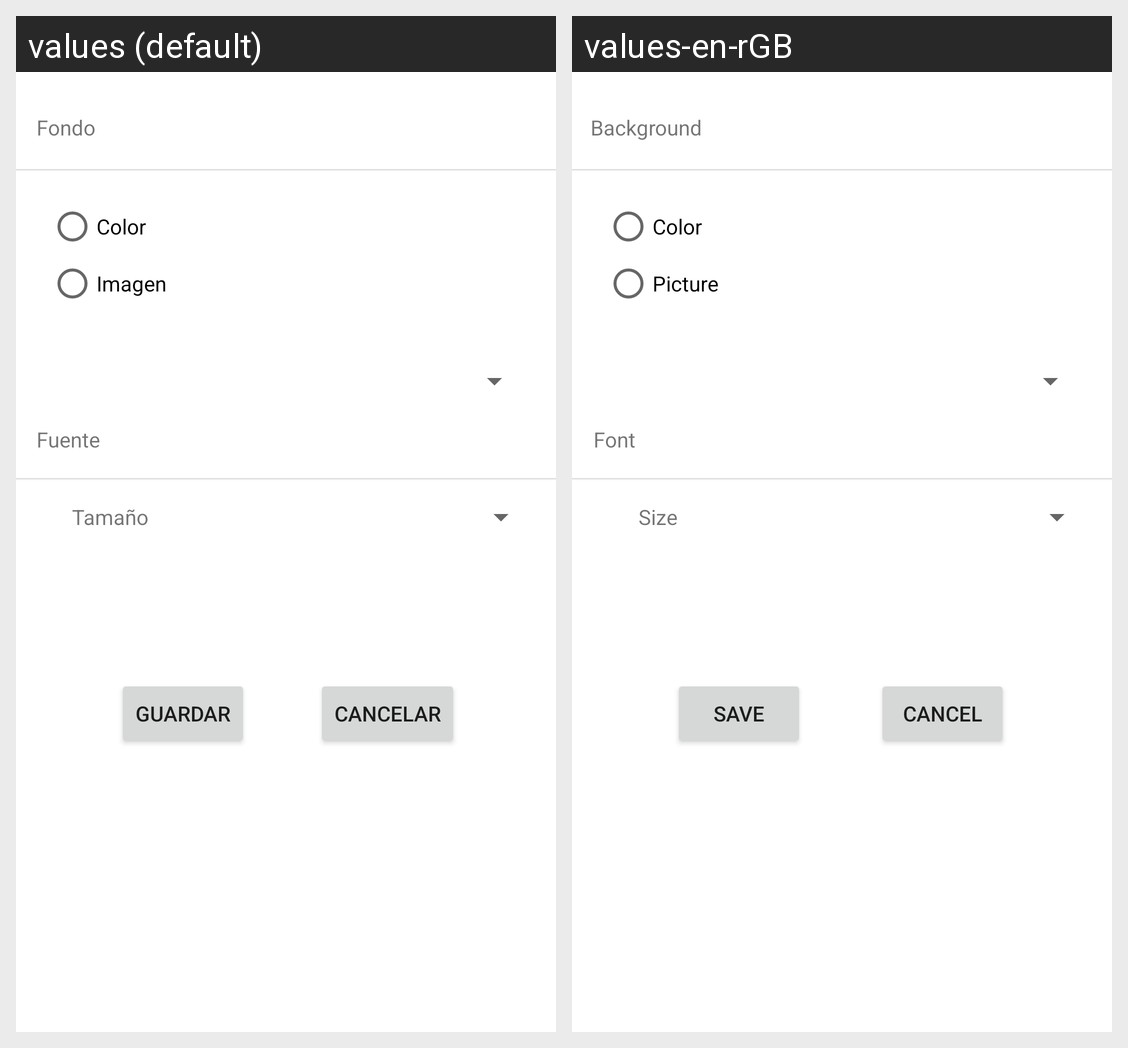

Translations of the strings shown on this Android screen, per locale in the grid:
Android screen res/layout/activity_settings.xml rendered under 2 locales, left to right: values (default), values-en-rGB. Device: Nexus 5 (rendered at 1080×1920; each locale shown at half size, 540×960, under a caption strip naming it); theme Theme.TFG.
Strings drawn on this screen, with the default value and each locale's value (text and hints the layout hard-codes, and strings that could not be matched under every locale, appear in the picture but are not listed):

txtFuente
  values: Fuente
  values-en-rGB: Font

txtFondo
  values: Fondo
  values-en-rGB: Background

rbtnColor
  values: Color
  values-en-rGB: Color

rbtnImagen
  values: Imagen
  values-en-rGB: Picture

btnCancelar
  values: Cancelar
  values-en-rGB: Cancel

btnGuardar
  values: Guardar
  values-en-rGB: Save
